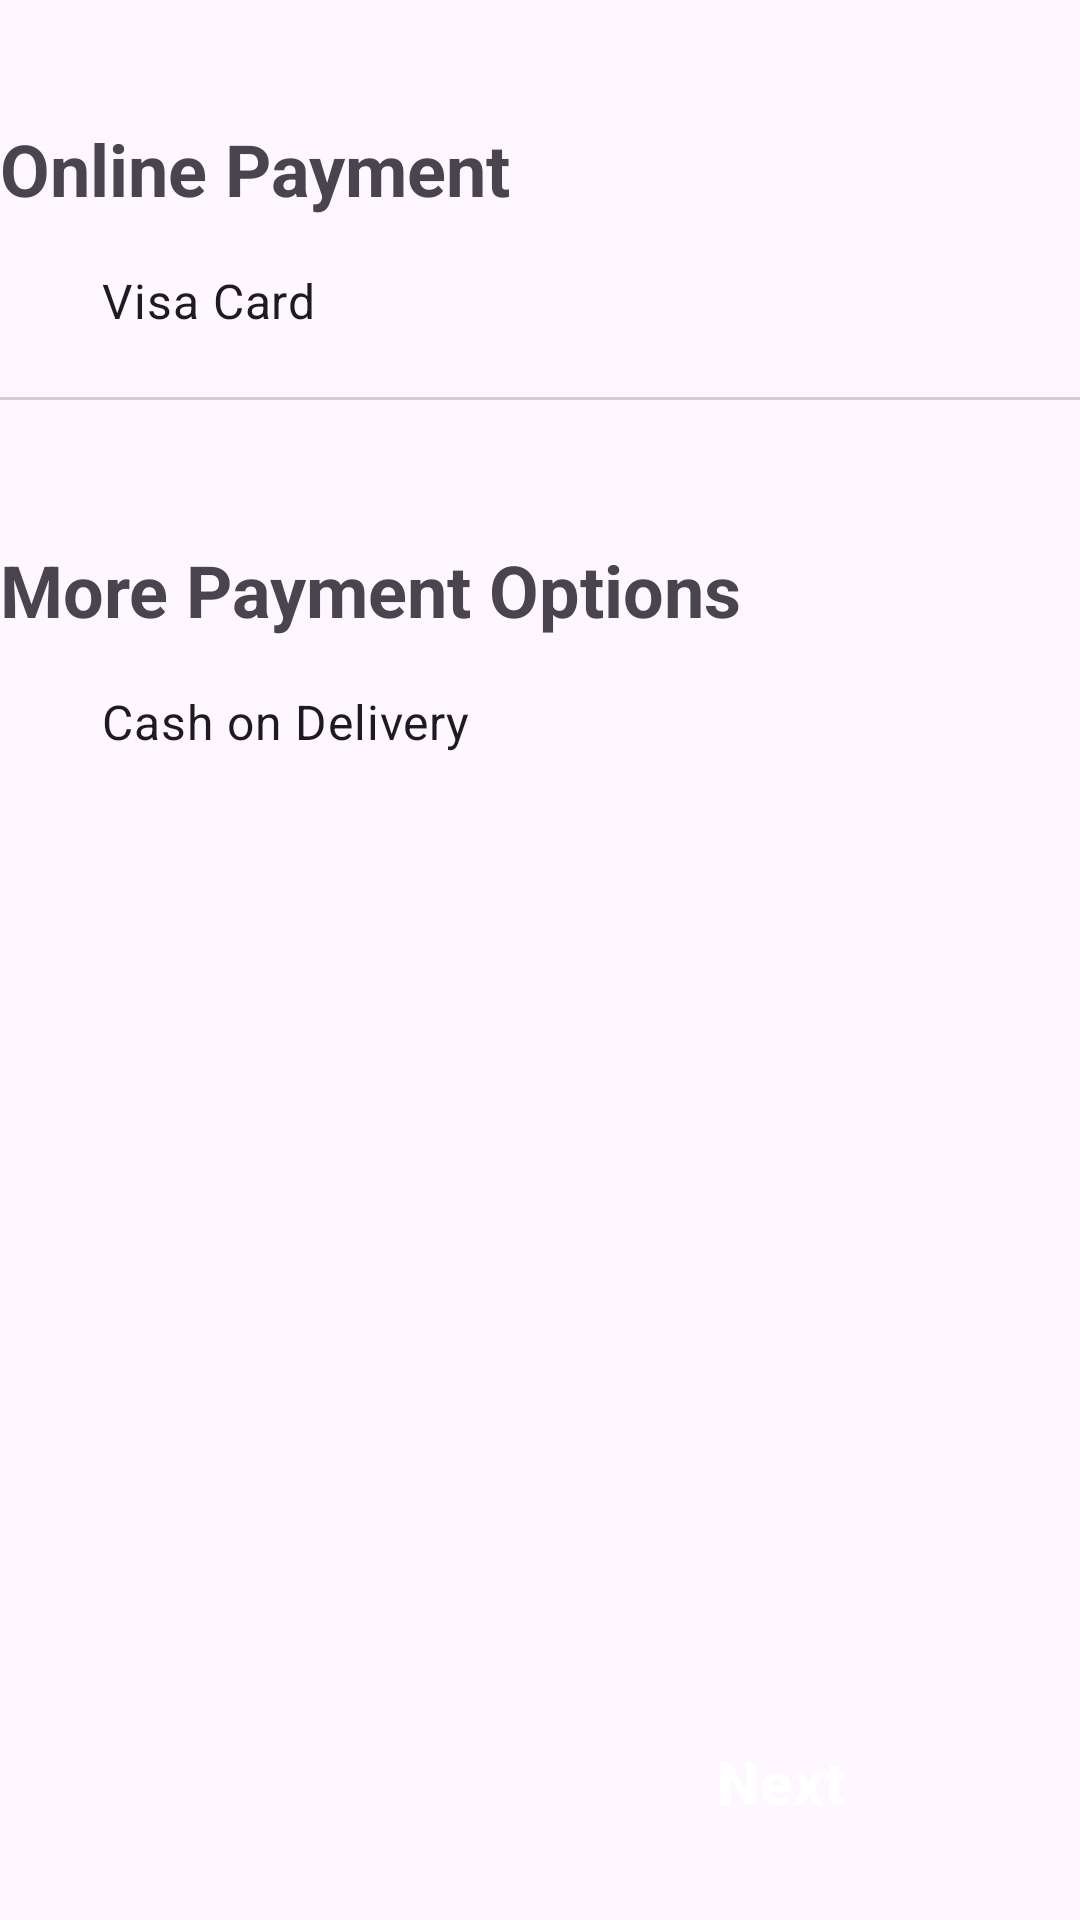

Reconstruct the res/layout file that produces this screen, plus the resources it refers to.
<!-- AndroidManifest.xml: application theme Theme.FashionShop -->
<!-- res/layout/fragment_payment.xml -->
<?xml version="1.0" encoding="utf-8"?>
<androidx.constraintlayout.widget.ConstraintLayout xmlns:android="http://schemas.android.com/apk/res/android"
    xmlns:app="http://schemas.android.com/apk/res-auto"
    xmlns:tools="http://schemas.android.com/tools"
    android:layout_width="match_parent"
    android:layout_height="match_parent"
    android:layout_marginHorizontal="16dp"
    android:layout_marginBottom="80dp"
    tools:context=".PaymentFragment">

    <TextView
        android:id="@+id/onlinePaymentHeader"
        android:layout_width="match_parent"
        android:layout_height="wrap_content"
        android:layout_marginTop="40dp"
        android:text="Online Payment"
        android:textSize="24sp"
        android:textStyle="bold"
        app:layout_constraintStart_toStartOf="parent"
        app:layout_constraintTop_toTopOf="parent" />

    <CheckBox
        android:id="@+id/visaCardCheckBox"
        android:layout_width="wrap_content"
        android:layout_height="wrap_content"
        android:layout_marginHorizontal="24dp"
        android:layout_marginTop="4dp"
        android:button="@drawable/custom_checkbox"
        android:paddingStart="10dp"
        android:text="Visa Card"
        android:textSize="16sp"
        app:layout_constraintStart_toStartOf="parent"
        app:layout_constraintTop_toBottomOf="@id/onlinePaymentHeader" />

    <View
        android:id="@+id/line1"
        android:layout_width="match_parent"
        android:layout_height="1dp"
        android:layout_marginTop="8dp"
        android:background="@color/gray"
        android:alpha="0.4"
        app:layout_constraintStart_toStartOf="parent"
        app:layout_constraintTop_toBottomOf="@id/visaCardCheckBox" />

    <TextView
        android:id="@+id/morePaymentOptionsHeader"
        android:layout_width="match_parent"
        android:layout_height="wrap_content"
        android:layout_marginTop="56dp"
        android:text="More Payment Options"
        android:textSize="24sp"
        android:textStyle="bold"
        app:layout_constraintStart_toStartOf="parent"
        app:layout_constraintTop_toBottomOf="@id/visaCardCheckBox" />

    <CheckBox
        android:id="@+id/cashOnDeliveryCheckBox"
        android:layout_width="wrap_content"
        android:layout_height="wrap_content"
        android:layout_marginHorizontal="24dp"
        android:layout_marginTop="4dp"
        android:button="@drawable/custom_checkbox"
        android:paddingStart="10dp"
        android:text="Cash on Delivery"
        app:layout_constraintStart_toStartOf="parent"
        android:textSize="16sp"
        app:layout_constraintTop_toBottomOf="@id/morePaymentOptionsHeader" />

    

    

    
    
    
    
    
    
    
    
    
    
    
    
    
    
    
    
    


    <Button
        android:id="@+id/paymentButton"
        style="?attr/materialButtonOutlinedStyle"
        android:layout_width="200dp"
        android:layout_height="60dp"
        android:layout_marginBottom="16dp"
        android:backgroundTint="@color/favourite"
        android:text="@string/next"
        android:textColor="@color/white"
        android:textSize="20sp"
        android:textStyle="bold"
        android:visibility="visible"
        app:cornerRadius="10dp"
        app:layout_constraintBottom_toBottomOf="parent"
        app:layout_constraintEnd_toEndOf="parent"
        app:layout_constraintHorizontal_bias="1.0"
        app:layout_constraintVertical_bias="0.0" />


</androidx.constraintlayout.widget.ConstraintLayout>
<!-- resources referenced by this layout -->
<resources>
  <color name="LightGray">#D3D3D3</color>
  <color name="favourite">#C80000</color>
  <color name="gray">#919191</color>
  <color name="white">#FFFFFFFF</color>
  <string name="next">Next</string>
  <style name="Theme.FashionShop" parent="Base.Theme.FashionShop" />
  <style name="Base.Theme.FashionShop" parent="Theme.Material3.DayNight.NoActionBar">
          
          
          <item name="android:statusBarColor">@color/black</item>
      </style>
  <color name="black">#FF000000</color>
</resources>
